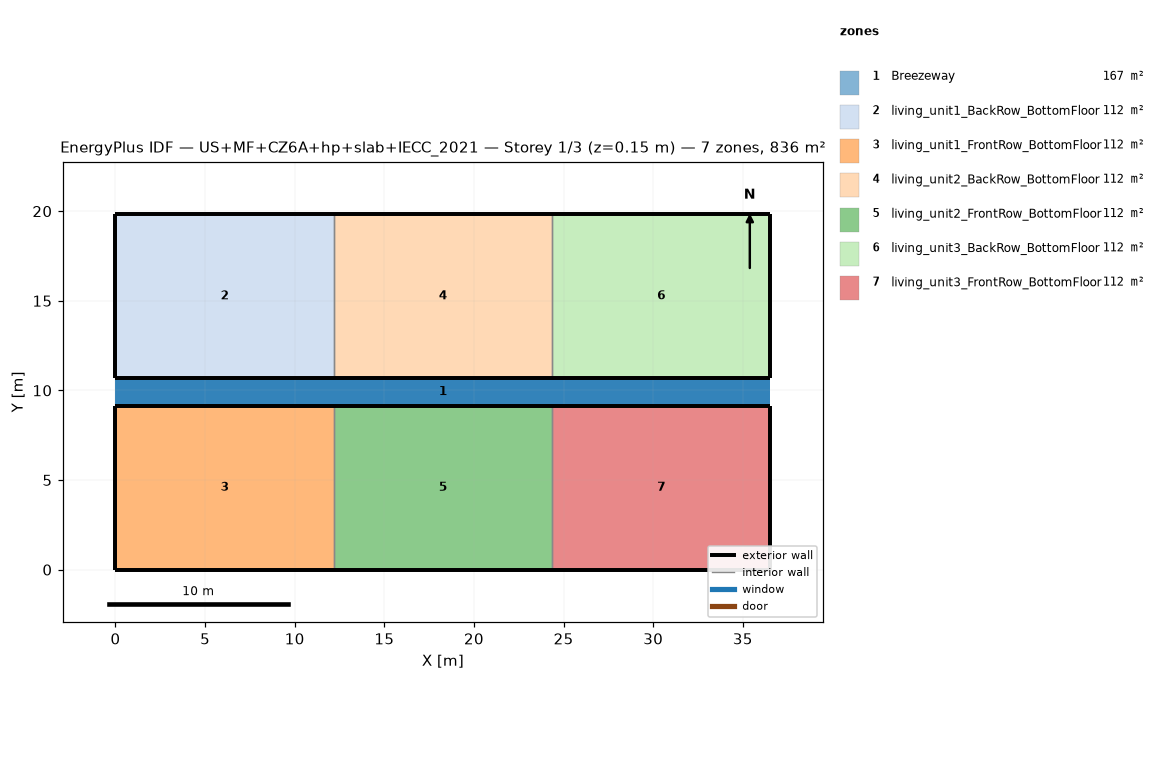
=== STOREY PLAN SPEC (per zone: floor XY polygon, exterior-wall plan segments, windows/doors) ===
zone 1: Breezeway  (167.0 m²)
  floor: (36.54, 9.16) (0.00, 9.16) (0.00, 10.68) (36.54, 10.68)
  floor: (36.54, 9.16) (0.00, 9.16) (0.00, 10.68) (36.54, 10.68)
  floor: (36.54, 9.16) (0.00, 9.16) (0.00, 10.68) (36.54, 10.68)
zone 2: living_unit1_BackRow_BottomFloor  (111.5 m²)
  floor: (12.18, 10.68) (0.00, 10.68) (0.00, 19.84) (12.18, 19.84)
  exterior wall: (0.00, 10.68) – (12.18, 10.68)  [12.2 m]
  exterior wall: (12.18, 19.84) – (0.00, 19.84)  [12.2 m]
  exterior wall: (0.00, 19.84) – (0.00, 10.68)  [9.2 m]
  interior walls: 1
zone 3: living_unit1_FrontRow_BottomFloor  (111.5 m²)
  floor: (12.18, 0.00) (0.00, 0.00) (0.00, 9.16) (12.18, 9.16)
  exterior wall: (0.00, 0.00) – (12.18, 0.00)  [12.2 m]
  exterior wall: (12.18, 9.16) – (0.00, 9.16)  [12.2 m]
  exterior wall: (0.00, 9.16) – (0.00, 0.00)  [9.2 m]
  interior walls: 1
zone 4: living_unit2_BackRow_BottomFloor  (111.5 m²)
  floor: (24.36, 10.68) (12.18, 10.68) (12.18, 19.84) (24.36, 19.84)
  exterior wall: (12.18, 10.68) – (24.36, 10.68)  [12.2 m]
  exterior wall: (24.36, 19.84) – (12.18, 19.84)  [12.2 m]
  interior walls: 2
zone 5: living_unit2_FrontRow_BottomFloor  (111.5 m²)
  floor: (24.36, 0.00) (12.18, 0.00) (12.18, 9.16) (24.36, 9.16)
  exterior wall: (12.18, 0.00) – (24.36, 0.00)  [12.2 m]
  exterior wall: (24.36, 9.16) – (12.18, 9.16)  [12.2 m]
  interior walls: 2
zone 6: living_unit3_BackRow_BottomFloor  (111.5 m²)
  floor: (36.54, 10.68) (24.36, 10.68) (24.36, 19.84) (36.54, 19.84)
  exterior wall: (24.36, 10.68) – (36.54, 10.68)  [12.2 m]
  exterior wall: (36.54, 10.68) – (36.54, 19.84)  [9.2 m]
  exterior wall: (36.54, 19.84) – (24.36, 19.84)  [12.2 m]
  interior walls: 1
zone 7: living_unit3_FrontRow_BottomFloor  (111.5 m²)
  floor: (36.54, 0.00) (24.36, 0.00) (24.36, 9.16) (36.54, 9.16)
  exterior wall: (24.36, 0.00) – (36.54, 0.00)  [12.2 m]
  exterior wall: (36.54, 0.00) – (36.54, 9.16)  [9.2 m]
  exterior wall: (36.54, 9.16) – (24.36, 9.16)  [12.2 m]
  interior walls: 1

=== DERIVED (storey summary) ===
Building: US+MF+CZ6A+hp+slab+IECC_2021
Storey: 1 of 3  (floor level z = 0.15 m)
Storey gross floor area: 836.2 m²
Zones on this storey: 7
  - Breezeway: floor 167.0 m²
  - living_unit1_BackRow_BottomFloor: floor 111.5 m²; exterior wall 33.5 m (86.9 m²); WWR 0.0%
  - living_unit1_FrontRow_BottomFloor: floor 111.5 m²; exterior wall 33.5 m (86.9 m²); WWR 0.0%
  - living_unit2_BackRow_BottomFloor: floor 111.5 m²; exterior wall 24.4 m (63.1 m²); WWR 0.0%
  - living_unit2_FrontRow_BottomFloor: floor 111.5 m²; exterior wall 24.4 m (63.1 m²); WWR 0.0%
  - living_unit3_BackRow_BottomFloor: floor 111.5 m²; exterior wall 33.5 m (86.9 m²); WWR 0.0%
  - living_unit3_FrontRow_BottomFloor: floor 111.5 m²; exterior wall 33.5 m (86.9 m²); WWR 0.0%
Zone adjacency (shared interzone walls):
  - living_unit1_BackRow_BottomFloor ↔ living_unit2_BackRow_BottomFloor
  - living_unit1_FrontRow_BottomFloor ↔ living_unit2_FrontRow_BottomFloor
  - living_unit2_BackRow_BottomFloor ↔ living_unit3_BackRow_BottomFloor
  - living_unit2_FrontRow_BottomFloor ↔ living_unit3_FrontRow_BottomFloor